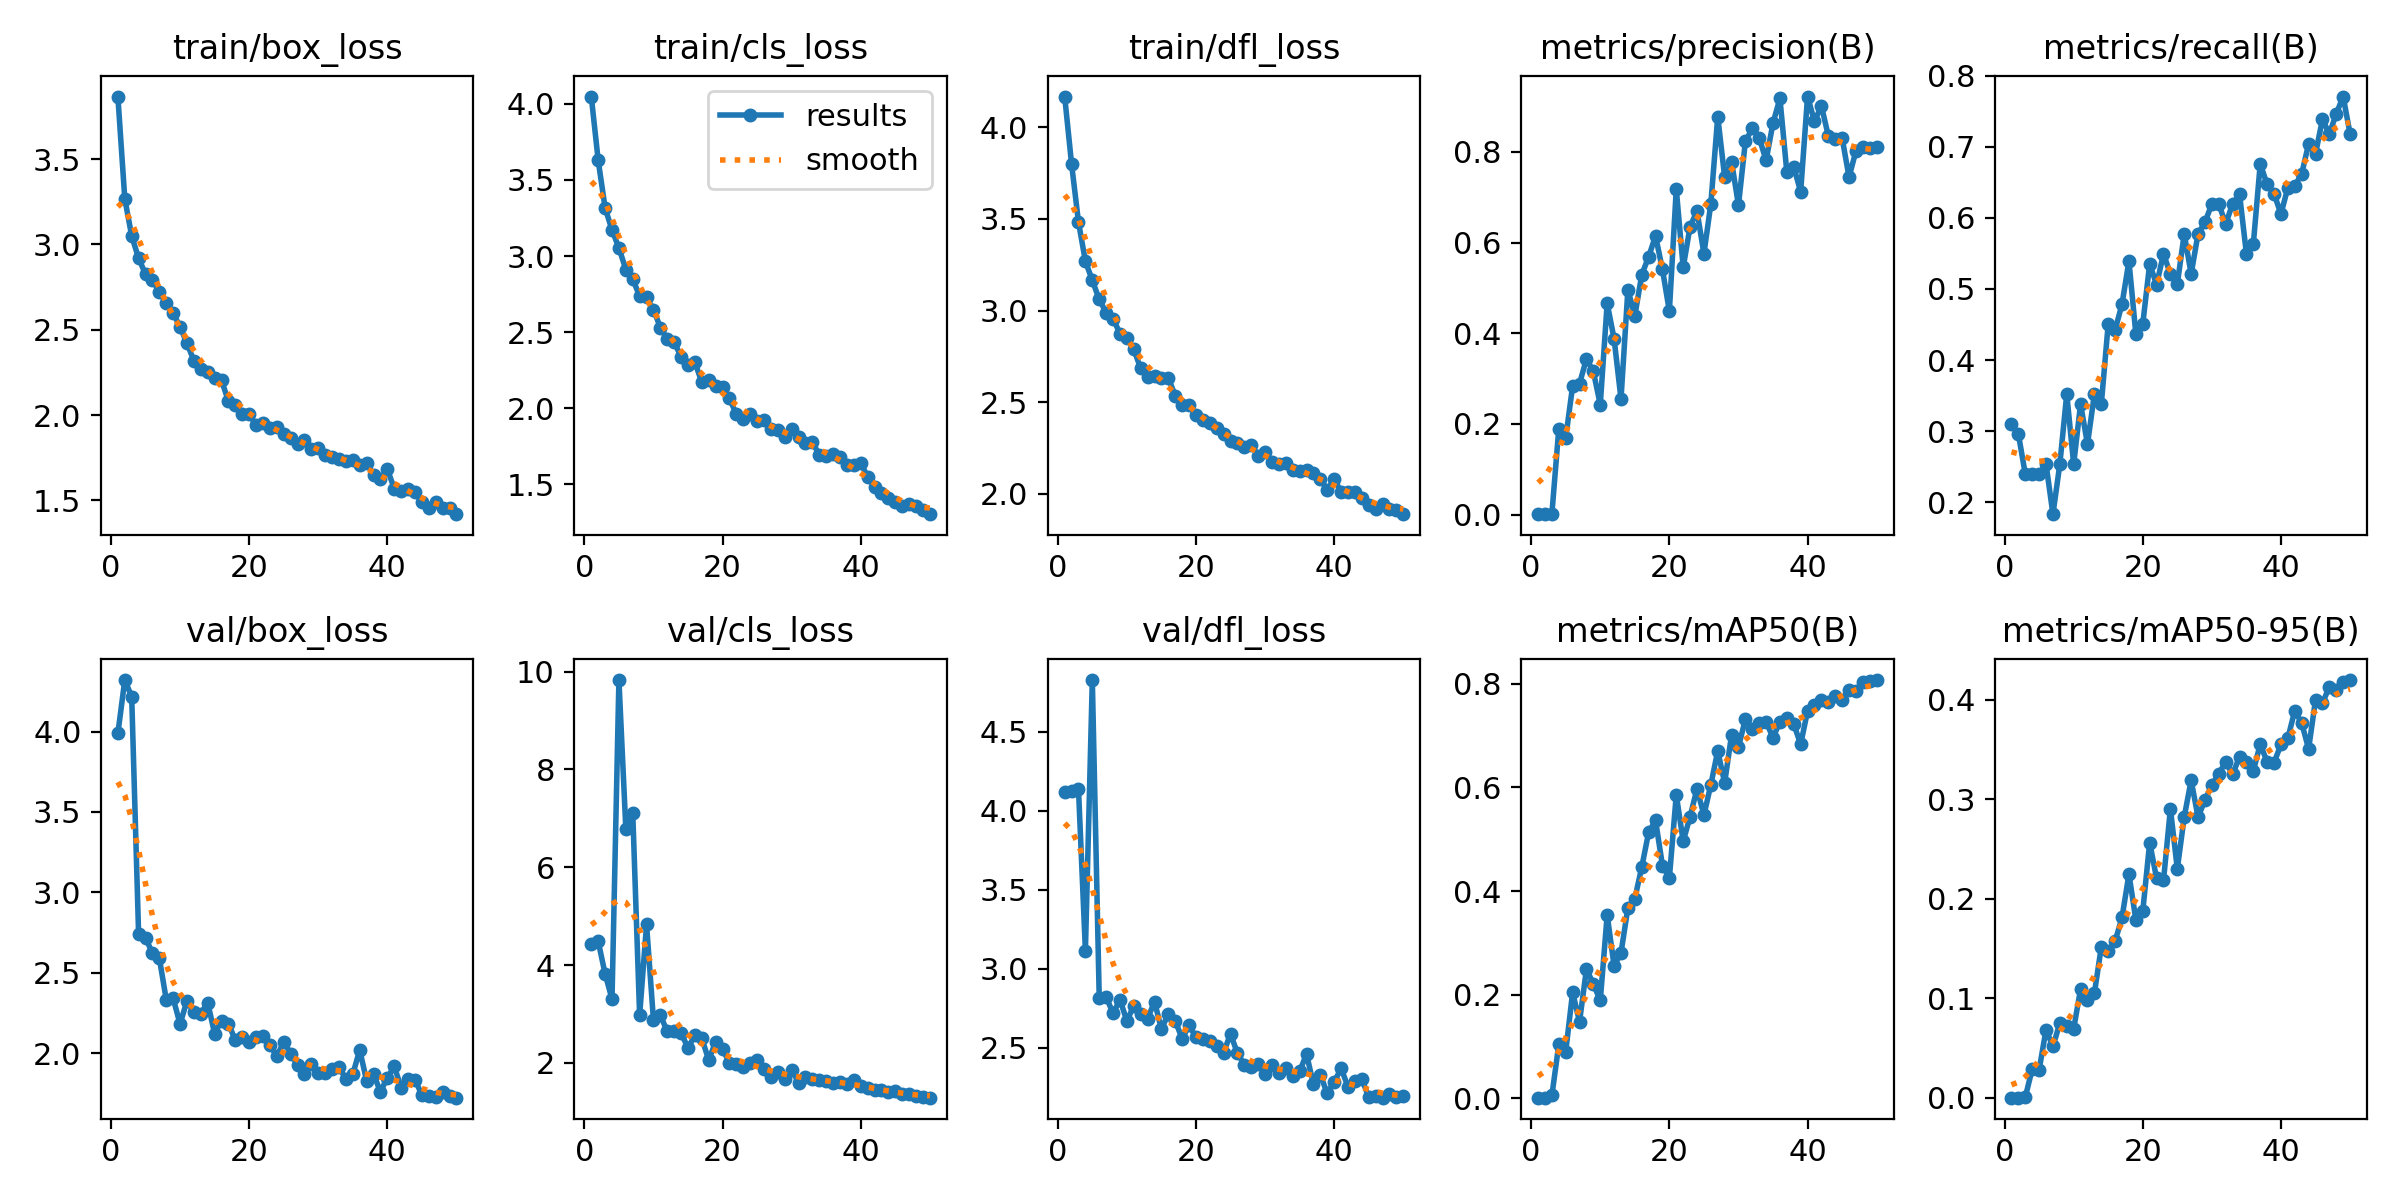

The table this chart was drawn from, first rows:
epoch, time, train/box_loss, train/cls_loss, train/dfl_loss, metrics/precision(B), metrics/recall(B), metrics/mAP50(B), metrics/mAP50-95(B), val/box_loss, val/cls_loss, val/dfl_loss, lr/pg0, lr/pg1, lr/pg2
1, 16.92, 3.867, 4.047, 4.169, 0.00126, 0.3099, 0.00139, 0.00026, 3.988, 4.434, 4.121, 0.00062, 0.00062, 0.00062
2, 35.1, 3.269, 3.629, 3.8, 0.00121, 0.2958, 0.0015, 0.00031, 4.32, 4.486, 4.127, 0.001235, 0.001235, 0.001235
3, 51.91, 3.05, 3.316, 3.483, 0.00238, 0.2394, 0.00577, 0.00078, 4.217, 3.82, 4.136, 0.001825, 0.001825, 0.001825
4, 67.92, 2.92, 3.171, 3.269, 0.1898, 0.2394, 0.1042, 0.02903, 2.74, 3.305, 3.114, 0.001881, 0.001881, 0.001881
5, 84.49, 2.826, 3.053, 3.165, 0.1698, 0.239, 0.09018, 0.02803, 2.716, 9.827, 4.827, 0.001842, 0.001842, 0.001842
6, 100.7, 2.792, 2.911, 3.061, 0.2837, 0.2535, 0.2045, 0.06852, 2.622, 6.789, 2.818, 0.001802, 0.001802, 0.001802
7, 117.7, 2.723, 2.847, 2.989, 0.2891, 0.1831, 0.1478, 0.0517, 2.59, 7.115, 2.822, 0.001762, 0.001762, 0.001762
8, 135, 2.656, 2.737, 2.956, 0.3434, 0.2535, 0.2496, 0.07524, 2.333, 2.972, 2.718, 0.001723, 0.001723, 0.001723
9, 152.3, 2.598, 2.728, 2.874, 0.3158, 0.3521, 0.2205, 0.07178, 2.34, 4.829, 2.803, 0.001683, 0.001683, 0.001683
10, 168.8, 2.517, 2.648, 2.85, 0.2428, 0.2535, 0.1889, 0.06942, 2.18, 2.872, 2.67, 0.001644, 0.001644, 0.001644
11, 185.4, 2.421, 2.531, 2.788, 0.466, 0.338, 0.3537, 0.1094, 2.326, 2.971, 2.764, 0.001604, 0.001604, 0.001604
12, 202, 2.319, 2.455, 2.685, 0.3879, 0.2817, 0.2559, 0.09805, 2.255, 2.642, 2.714, 0.001564, 0.001564, 0.001564
13, 219.6, 2.268, 2.433, 2.639, 0.2553, 0.3521, 0.2807, 0.1052, 2.246, 2.658, 2.684, 0.001525, 0.001525, 0.001525
14, 237, 2.254, 2.34, 2.644, 0.4964, 0.338, 0.3677, 0.1517, 2.314, 2.608, 2.792, 0.001485, 0.001485, 0.001485
15, 253.4, 2.22, 2.281, 2.634, 0.4382, 0.4507, 0.3854, 0.148, 2.121, 2.307, 2.618, 0.001446, 0.001446, 0.001446
16, 269.5, 2.203, 2.302, 2.63, 0.5287, 0.4424, 0.4458, 0.1576, 2.202, 2.561, 2.713, 0.001406, 0.001406, 0.001406
17, 286.2, 2.082, 2.171, 2.536, 0.5686, 0.4789, 0.5132, 0.1814, 2.184, 2.498, 2.671, 0.001366, 0.001366, 0.001366
18, 303.2, 2.058, 2.185, 2.484, 0.6146, 0.5392, 0.5361, 0.2248, 2.079, 2.056, 2.557, 0.001327, 0.001327, 0.001327
19, 320.8, 2.004, 2.145, 2.482, 0.5407, 0.4366, 0.4492, 0.179, 2.1, 2.433, 2.641, 0.001287, 0.001287, 0.001287
20, 338, 2.004, 2.139, 2.431, 0.4488, 0.4507, 0.4251, 0.1876, 2.067, 2.288, 2.567, 0.001248, 0.001248, 0.001248
21, 354.3, 1.942, 2.066, 2.4, 0.7179, 0.5352, 0.5855, 0.2566, 2.102, 1.989, 2.553, 0.001208, 0.001208, 0.001208
22, 370.6, 1.952, 1.96, 2.383, 0.545, 0.5061, 0.4961, 0.2206, 2.103, 1.978, 2.543, 0.001168, 0.001168, 0.001168
23, 386.7, 1.927, 1.928, 2.359, 0.6353, 0.5493, 0.5435, 0.2185, 2.053, 1.916, 2.51, 0.001129, 0.001129, 0.001129
24, 402.9, 1.932, 1.964, 2.324, 0.6693, 0.5211, 0.5974, 0.2905, 1.979, 1.998, 2.469, 0.001089, 0.001089, 0.001089
25, 418.8, 1.89, 1.917, 2.286, 0.5756, 0.507, 0.5464, 0.2302, 2.07, 2.064, 2.588, 0.00105, 0.00105, 0.00105
26, 435.8, 1.866, 1.92, 2.276, 0.6849, 0.5775, 0.605, 0.2823, 1.997, 1.869, 2.465, 0.00101, 0.00101, 0.00101
27, 452.2, 1.833, 1.864, 2.256, 0.8778, 0.5211, 0.6703, 0.3191, 1.927, 1.71, 2.393, 0.0009704, 0.0009704, 0.0009704
28, 469.1, 1.854, 1.86, 2.266, 0.7444, 0.5775, 0.6086, 0.2822, 1.873, 1.812, 2.379, 0.0009308, 0.0009308, 0.0009308
29, 484.7, 1.804, 1.814, 2.207, 0.7784, 0.5938, 0.7011, 0.2993, 1.93, 1.674, 2.394, 0.0008912, 0.0008912, 0.0008912
30, 501.1, 1.809, 1.862, 2.226, 0.6824, 0.6197, 0.6776, 0.3145, 1.873, 1.856, 2.333, 0.0008516, 0.0008516, 0.0008516
31, 517.1, 1.765, 1.813, 2.173, 0.8229, 0.6197, 0.7315, 0.3257, 1.876, 1.596, 2.388, 0.000812, 0.000812, 0.000812
32, 532.7, 1.751, 1.773, 2.162, 0.8515, 0.5916, 0.7126, 0.3377, 1.899, 1.711, 2.339, 0.0007724, 0.0007724, 0.0007724
33, 550.6, 1.745, 1.779, 2.166, 0.8307, 0.6197, 0.7247, 0.3251, 1.916, 1.674, 2.369, 0.0007328, 0.0007328, 0.0007328
34, 566.6, 1.731, 1.693, 2.127, 0.7812, 0.6338, 0.7265, 0.3428, 1.836, 1.649, 2.322, 0.0006932, 0.0006932, 0.0006932
35, 582.8, 1.735, 1.684, 2.126, 0.8635, 0.5493, 0.6957, 0.3373, 1.869, 1.632, 2.35, 0.0006536, 0.0006536, 0.0006536
36, 599.1, 1.71, 1.699, 2.129, 0.9178, 0.5634, 0.7266, 0.3286, 2.019, 1.595, 2.46, 0.000614, 0.000614, 0.000614
37, 615.3, 1.719, 1.679, 2.114, 0.7552, 0.6761, 0.7343, 0.3554, 1.827, 1.605, 2.268, 0.0005744, 0.0005744, 0.0005744
38, 631.8, 1.651, 1.627, 2.083, 0.7664, 0.6471, 0.7222, 0.3377, 1.868, 1.576, 2.327, 0.0005348, 0.0005348, 0.0005348
39, 648.2, 1.628, 1.625, 2.019, 0.7123, 0.6338, 0.683, 0.3368, 1.76, 1.655, 2.211, 0.0004952, 0.0004952, 0.0004952
40, 665.7, 1.681, 1.639, 2.081, 0.9219, 0.6056, 0.7475, 0.3552, 1.847, 1.522, 2.283, 0.0004556, 0.0004556, 0.0004556
41, 683.9, 1.569, 1.551, 2.01, 0.867, 0.6426, 0.759, 0.3616, 1.917, 1.477, 2.369, 0.000416, 0.000416, 0.000416
42, 699.4, 1.554, 1.484, 2.011, 0.9016, 0.6451, 0.7675, 0.3891, 1.784, 1.454, 2.253, 0.0003764, 0.0003764, 0.0003764
43, 714.8, 1.566, 1.446, 2.011, 0.8353, 0.662, 0.7646, 0.3766, 1.837, 1.44, 2.288, 0.0003368, 0.0003368, 0.0003368
44, 731, 1.548, 1.413, 1.978, 0.8281, 0.7042, 0.7755, 0.3507, 1.836, 1.409, 2.302, 0.0002972, 0.0002972, 0.0002972
45, 746.9, 1.492, 1.382, 1.936, 0.8305, 0.6901, 0.7688, 0.4, 1.738, 1.42, 2.187, 0.0002576, 0.0002576, 0.0002576
46, 762.9, 1.456, 1.356, 1.917, 0.7445, 0.7387, 0.7873, 0.3964, 1.734, 1.37, 2.192, 0.000218, 0.000218, 0.000218
47, 779.2, 1.493, 1.372, 1.945, 0.8016, 0.7183, 0.7857, 0.4133, 1.727, 1.355, 2.184, 0.0001784, 0.0001784, 0.0001784
48, 795.2, 1.455, 1.357, 1.916, 0.8114, 0.7465, 0.8026, 0.4099, 1.76, 1.322, 2.207, 0.0001388, 0.0001388, 0.0001388
49, 810.9, 1.454, 1.334, 1.912, 0.808, 0.7708, 0.8048, 0.4176, 1.735, 1.303, 2.185, 9.92e-05, 9.92e-05, 9.92e-05
50, 826.5, 1.419, 1.305, 1.888, 0.8109, 0.7183, 0.807, 0.4199, 1.723, 1.288, 2.195, 5.96e-05, 5.96e-05, 5.96e-05
